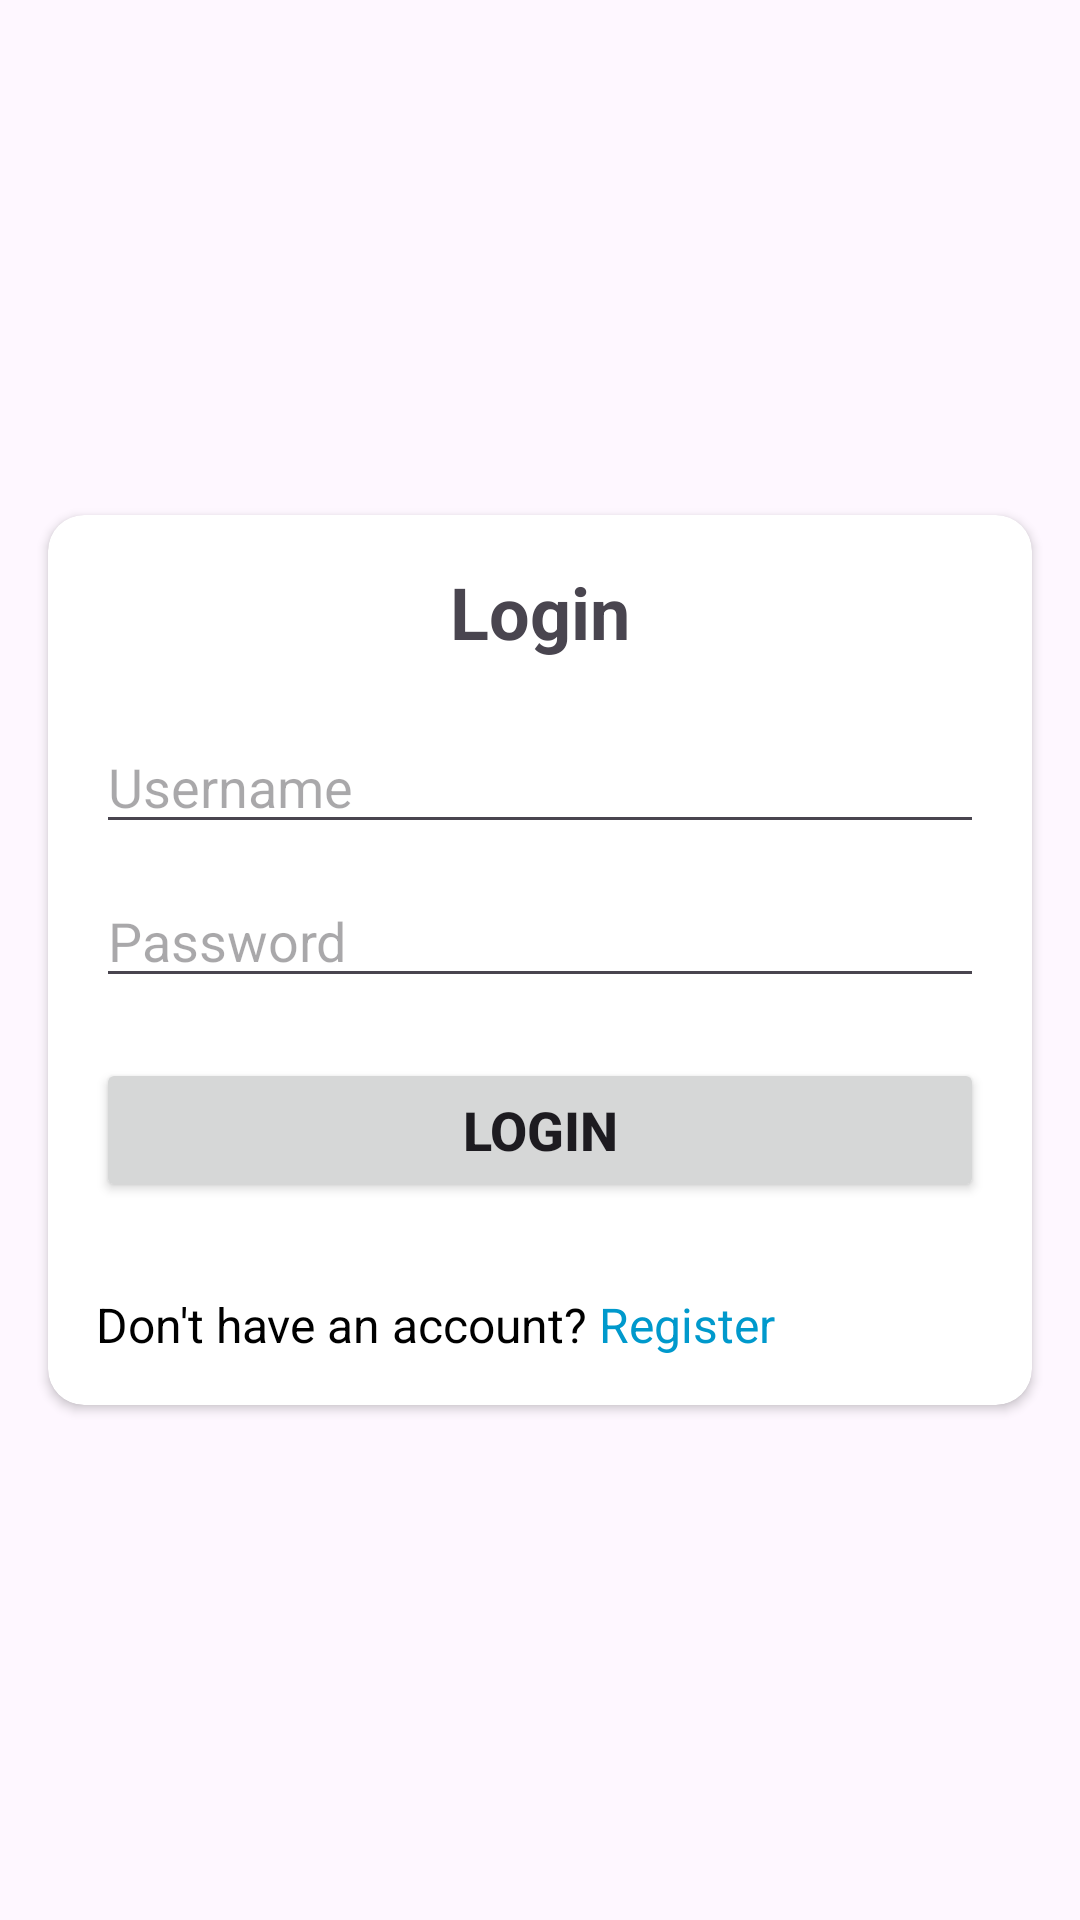

Here is an Android app screen rendered from its layout file. Give the layout XML and the strings, colors and styles it references.
<!-- AndroidManifest.xml: application theme Theme.RT -->
<!-- res/layout/activity_login.xml -->
<?xml version="1.0" encoding="utf-8"?>
<androidx.constraintlayout.widget.ConstraintLayout xmlns:android="http://schemas.android.com/apk/res/android"
    android:layout_width="match_parent"
    android:layout_height="match_parent"
    android:background="@color/gray"
    xmlns:app="http://schemas.android.com/apk/res-auto">

    <androidx.cardview.widget.CardView
        android:layout_width="0dp"
        android:layout_height="wrap_content"
        android:layout_margin="16dp"
        android:background="@android:color/white"
        android:elevation="8dp"
        app:cardCornerRadius="12dp"
        app:layout_constraintTop_toTopOf="parent"
        app:layout_constraintBottom_toBottomOf="parent"
        app:layout_constraintLeft_toLeftOf="parent"
        app:layout_constraintRight_toRightOf="parent">

        <LinearLayout
            android:layout_width="match_parent"
            android:layout_height="wrap_content"
            android:orientation="vertical"
            android:padding="16dp">

            <TextView
                android:id="@+id/tv_login"
                android:layout_width="wrap_content"
                android:layout_height="wrap_content"
                android:text="Login"
                android:textSize="24sp"
                android:textStyle="bold"
                android:layout_gravity="center_horizontal"
                android:layout_marginBottom="20dp"/>

            <EditText
                android:id="@+id/et_username"
                android:layout_width="match_parent"
                android:layout_height="wrap_content"
                android:hint="Username"
                android:inputType="text"
                android:layout_marginBottom="10dp"/>

            <FrameLayout
                android:layout_width="match_parent"
                android:layout_height="wrap_content"
                android:layout_marginBottom="20dp">

                <EditText
                    android:id="@+id/et_password"
                    android:layout_width="match_parent"
                    android:layout_height="wrap_content"
                    android:hint="Password"
                    android:inputType="textPassword"
                    android:paddingEnd="40dp"/>

                <ImageView
                    android:id="@+id/iv_show_hide_password"
                    android:layout_width="wrap_content"
                    android:layout_height="wrap_content"
                    android:layout_gravity="end|center_vertical"
                    android:contentDescription="Show/Hide Password"
                    android:padding="8dp"
                    android:src="@drawable/ic_visibility_off" />
            </FrameLayout>


            <Button
                android:id="@+id/btn_login"
                android:layout_width="match_parent"
                android:layout_height="wrap_content"
                android:text="Login"
                android:textSize="18sp"
                android:textStyle="bold"
                android:layout_marginBottom="20dp"/>

            <LinearLayout
                android:layout_width="wrap_content"
                android:layout_height="wrap_content"
                android:orientation="horizontal"
                android:gravity="center_horizontal"
                android:layout_marginTop="10dp"
                app:layout_constraintTop_toBottomOf="@id/btn_login"
                app:layout_constraintLeft_toLeftOf="parent"
                app:layout_constraintRight_toRightOf="parent">

                <TextView
                    android:id="@+id/tv_dont_account"
                    android:layout_width="wrap_content"
                    android:layout_height="wrap_content"
                    android:text="Don't have an account? "
                    android:textSize="16sp"
                    android:textColor="@android:color/black" />

                <TextView
                    android:id="@+id/tv_register"
                    android:layout_width="wrap_content"
                    android:layout_height="wrap_content"
                    android:text="Register"
                    android:textSize="16sp"
                    android:textColor="@android:color/holo_blue_dark" />
            </LinearLayout>

        </LinearLayout>
    </androidx.cardview.widget.CardView>
</androidx.constraintlayout.widget.ConstraintLayout>
<!-- resources referenced by this layout -->
<resources>
  <style name="Theme.RT" parent="Base.Theme.RT" />
  <style name="Base.Theme.RT" parent="Theme.Material3.DayNight.NoActionBar">
          
          
      </style>
</resources>
